Dataset: DATASETPDI (GitHub, xNikoBM/SkyViewFacor). Classes: CIELO, estructura.

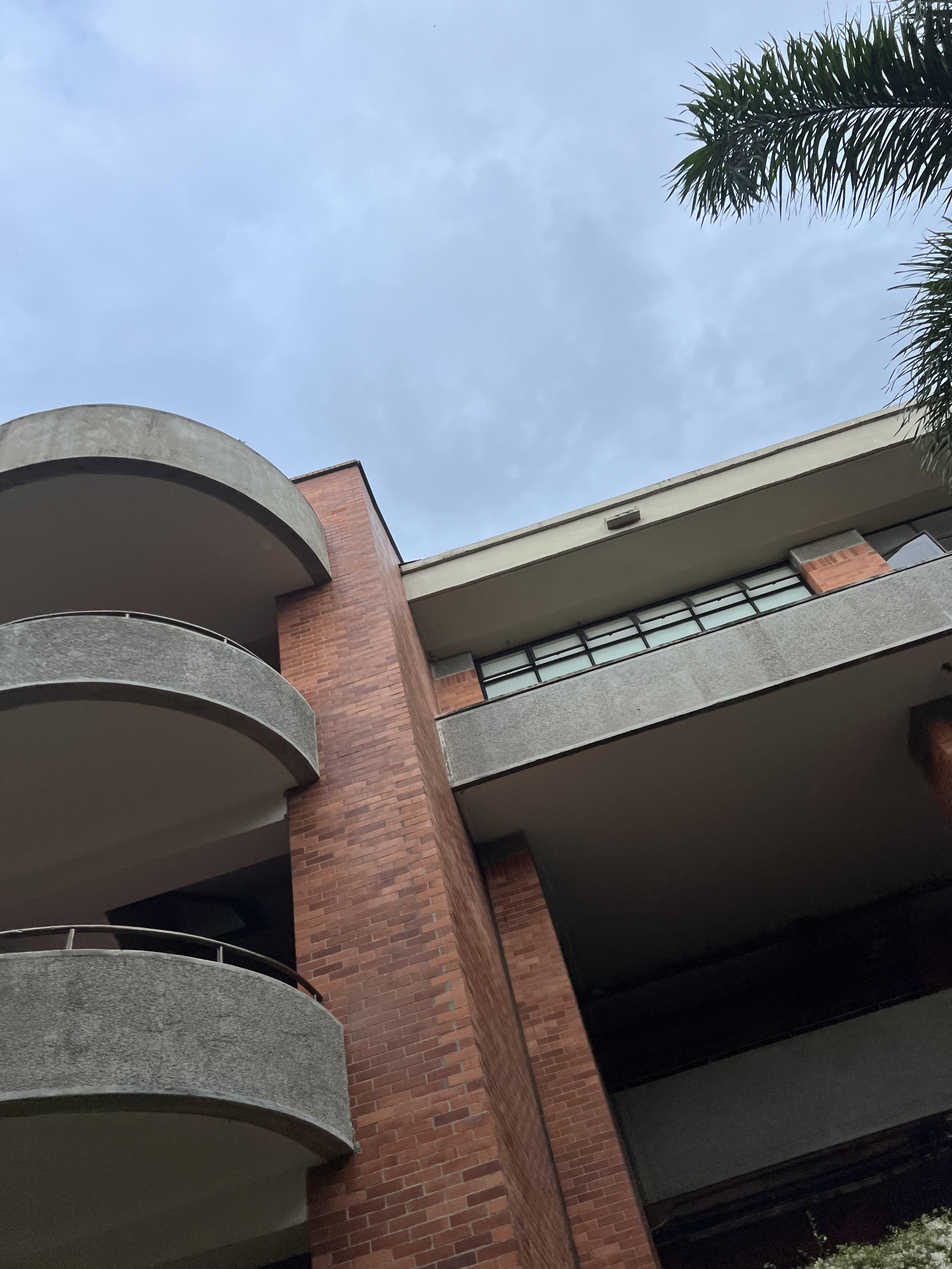
Label: estructura

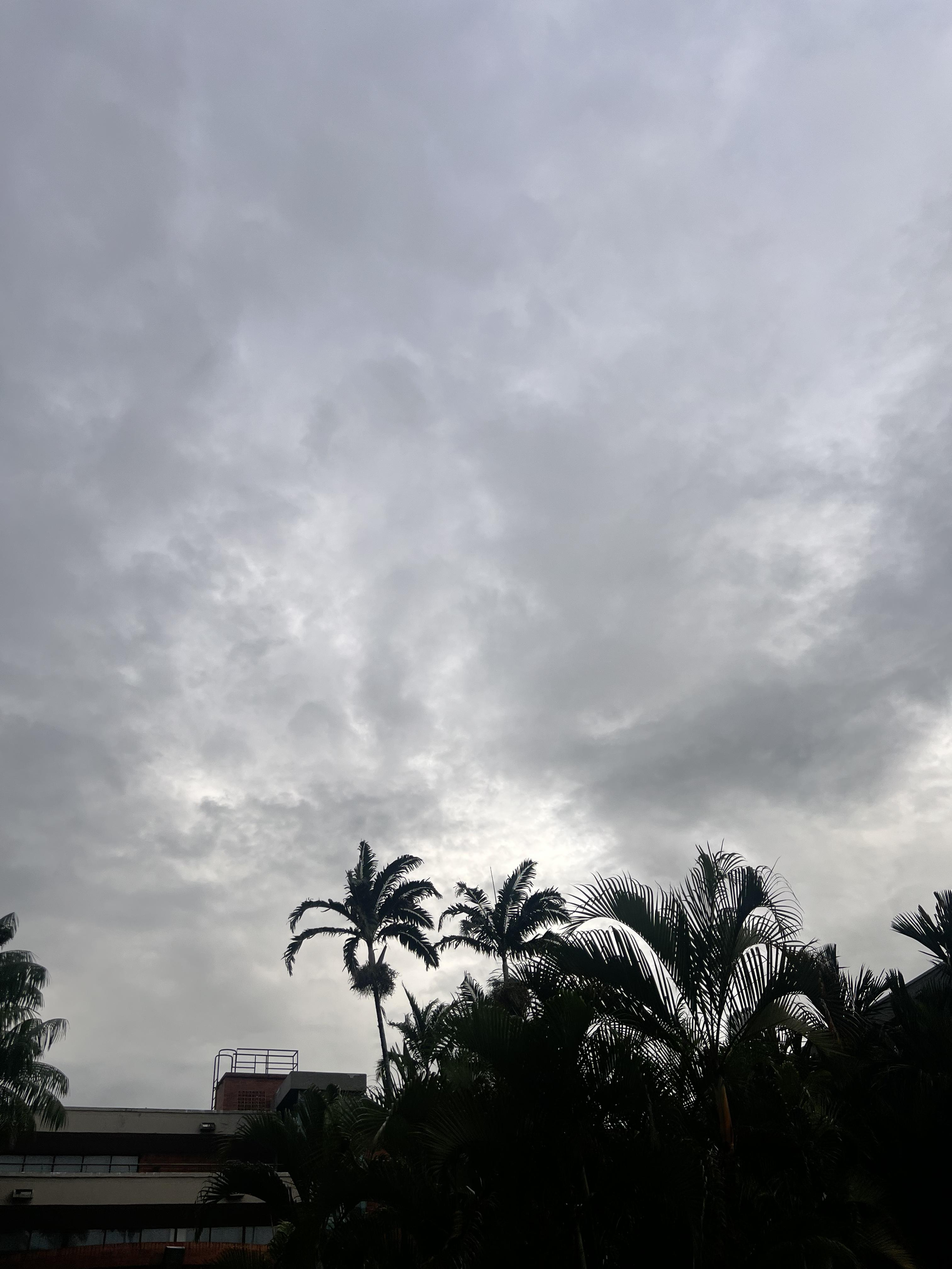
Label: CIELO

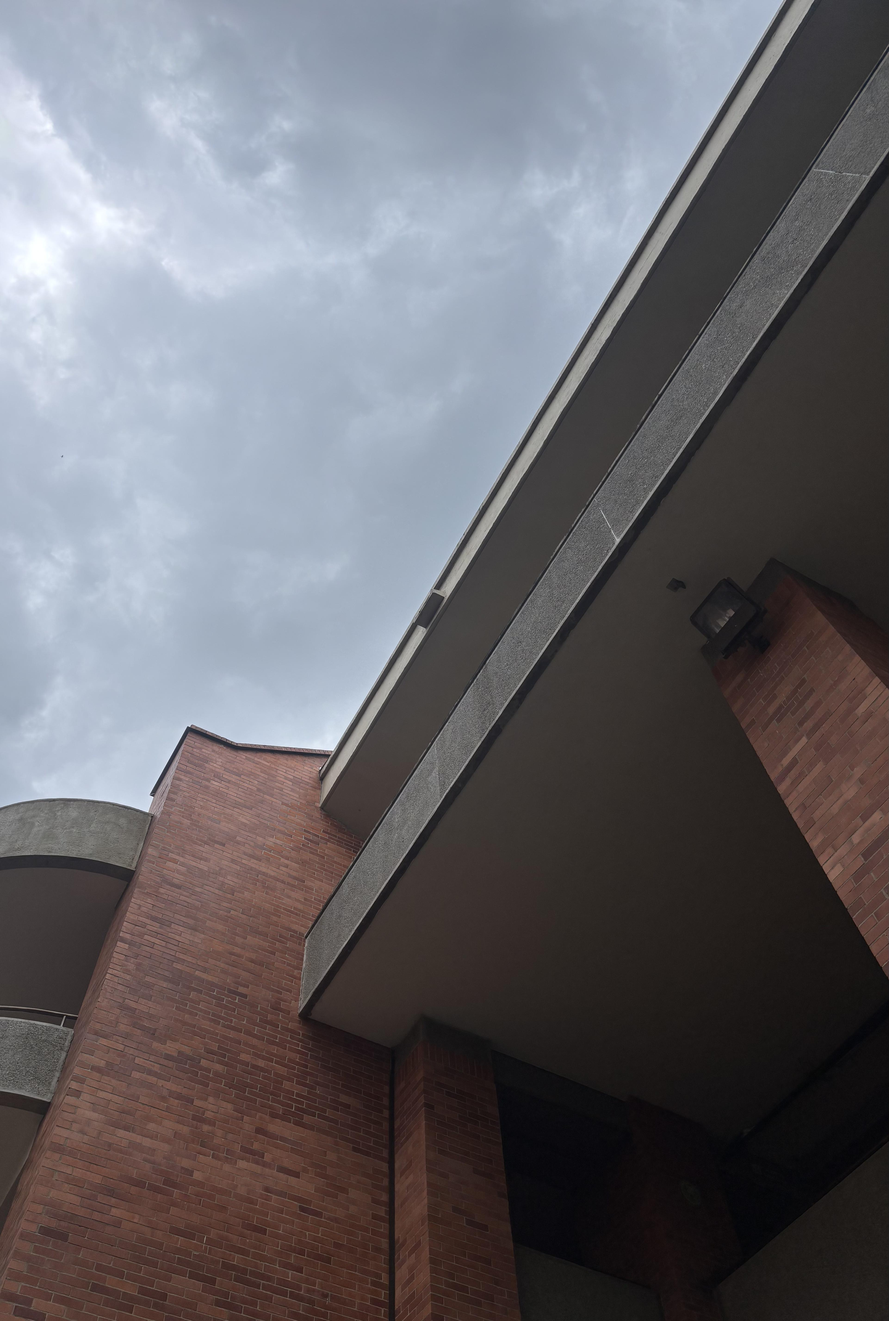
Label: estructura

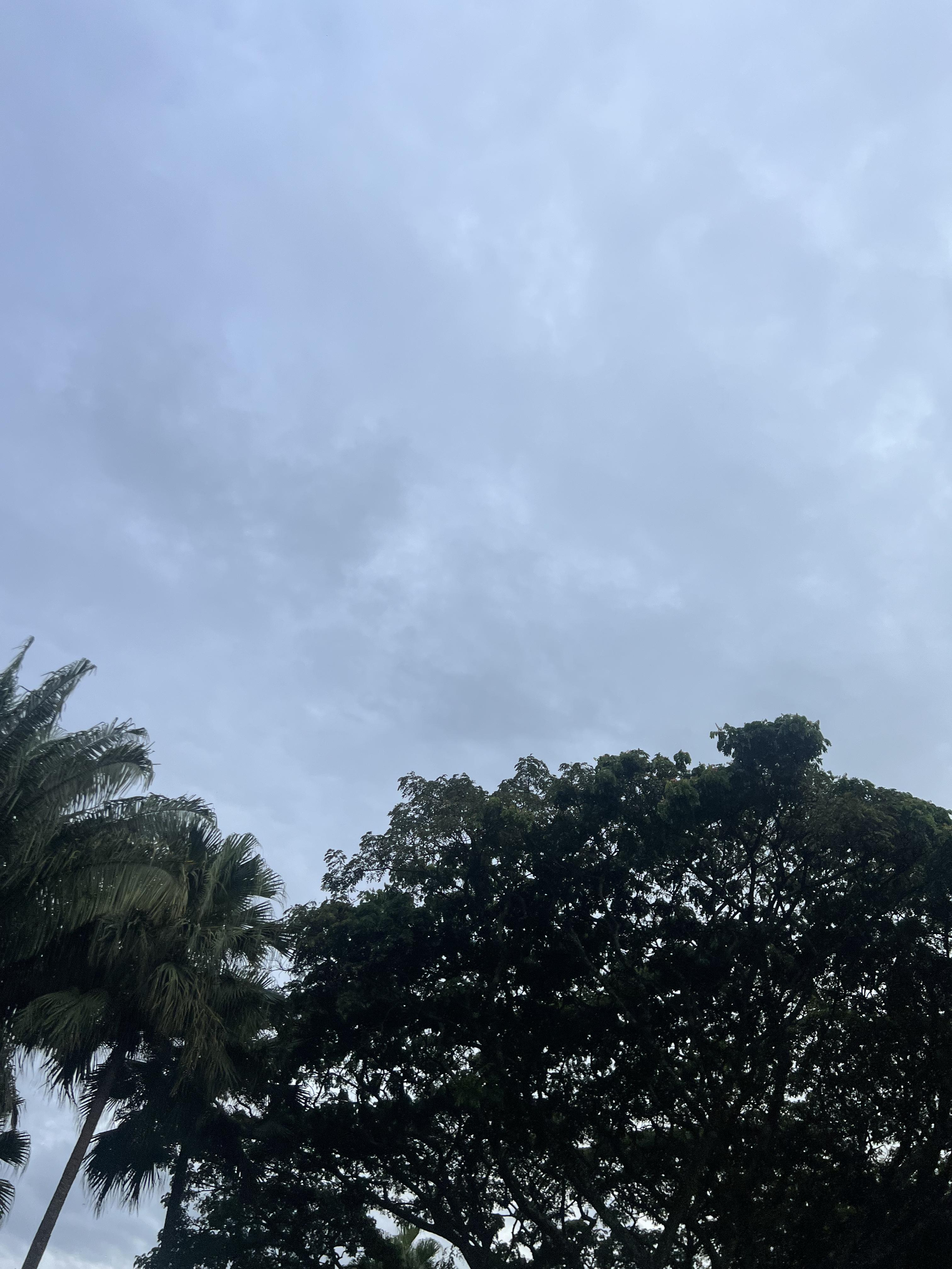
Label: CIELO

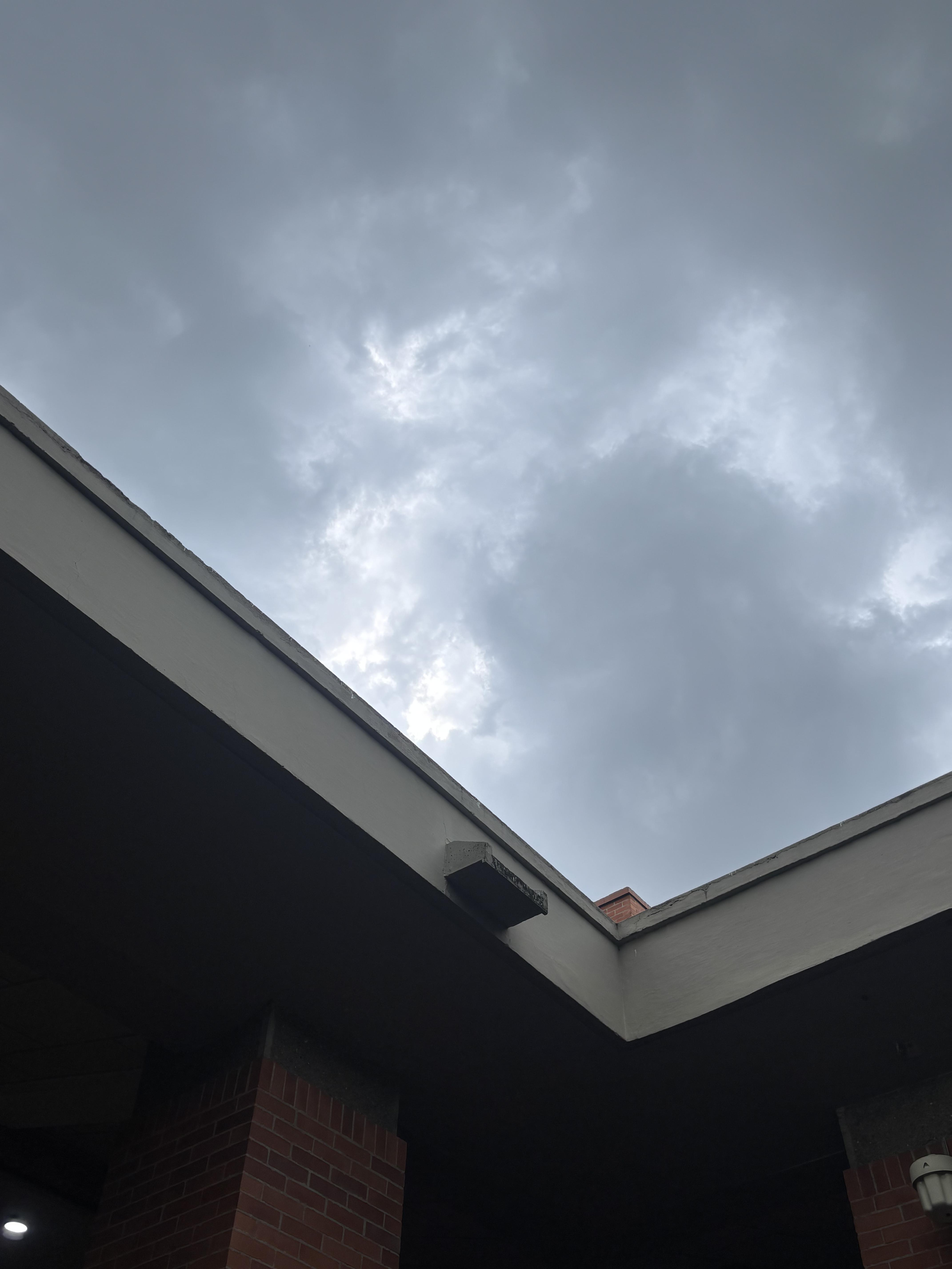
Label: estructura

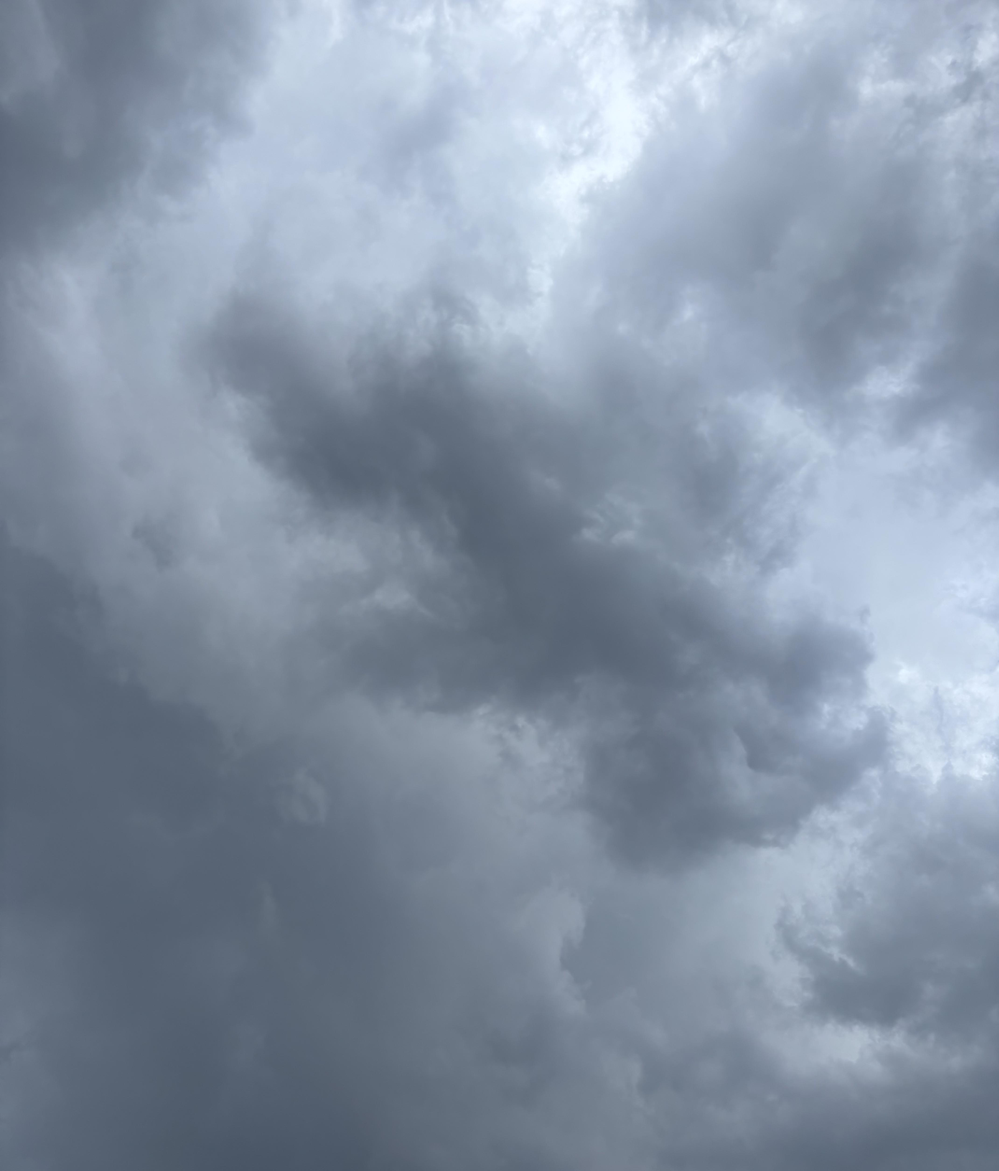
Label: CIELO
